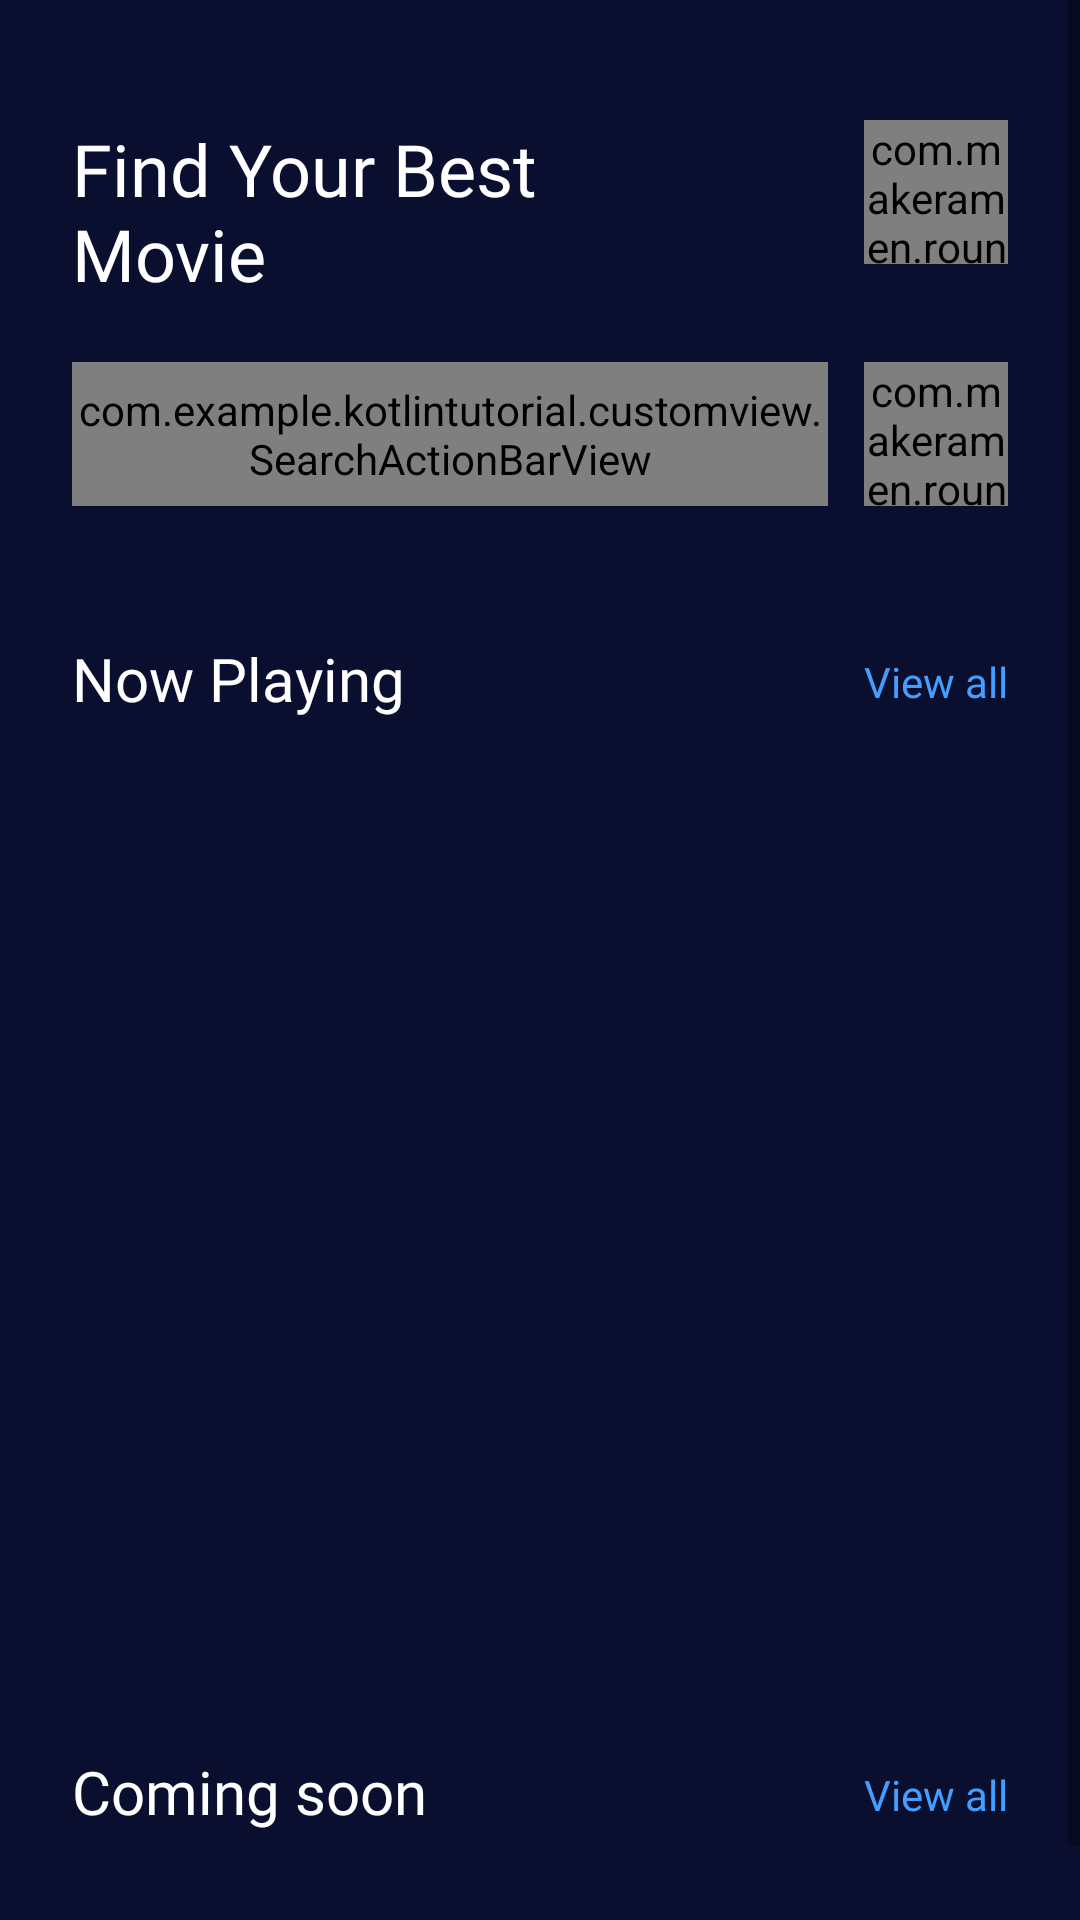

Reconstruct the res/layout file that produces this screen, plus the resources it refers to.
<!-- AndroidManifest.xml: application theme Theme.KotlinTutorial -->
<!-- res/layout/fragment_home.xml -->
<?xml version="1.0" encoding="utf-8"?>
<layout xmlns:android="http://schemas.android.com/apk/res/android"
    xmlns:app="http://schemas.android.com/apk/res-auto"
    xmlns:tools="http://schemas.android.com/tools">

    <data>

        <variable
            name="viewModel"
            type="com.example.kotlintutorial.ui.home.HomeViewModel" />
    </data>

    <ScrollView
        android:layout_width="match_parent"
        android:layout_height="match_parent"
        android:background="@color/color_main_home">

        <androidx.constraintlayout.widget.ConstraintLayout
            android:layout_width="match_parent"
            android:layout_height="wrap_content"
            tools:context=".ui.home.HomeFragment">

            <TextView
                android:id="@+id/txt_title_home"
                android:layout_width="0dp"
                android:layout_height="wrap_content"
                android:layout_marginStart="24dp"
                android:layout_marginTop="40dp"
                android:layout_marginEnd="80dp"
                android:fontFamily="@font/montserrat_semibold"
                android:text="@string/find_your_best_movie"
                android:textColor="@color/white"
                android:textSize="24sp"
                app:layout_constraintLeft_toLeftOf="parent"
                app:layout_constraintRight_toLeftOf="@id/img_user"
                app:layout_constraintTop_toTopOf="parent" />

            <com.makeramen.roundedimageview.RoundedImageView
                android:id="@+id/img_user"
                android:layout_width="48dp"
                android:layout_height="48dp"
                android:layout_marginTop="40dp"
                android:layout_marginEnd="24dp"
                android:scaleType="fitCenter"
                android:src="@drawable/ic_user_default"
                app:layout_constraintRight_toRightOf="parent"
                app:layout_constraintTop_toTopOf="parent"
                app:riv_corner_radius="30dip"
                app:riv_mutate_background="true"
                app:riv_oval="true" />

            <com.example.kotlintutorial.customview.SearchActionBarView
                android:id="@+id/search_view"
                android:layout_width="0dp"
                android:layout_height="48dp"
                android:layout_marginStart="24dp"
                android:layout_marginTop="20dp"
                android:layout_marginEnd="12dp"
                app:layout_constraintLeft_toLeftOf="parent"
                app:layout_constraintRight_toLeftOf="@id/btn_setting"
                app:layout_constraintTop_toBottomOf="@id/txt_title_home" />

            <com.makeramen.roundedimageview.RoundedImageView
                android:id="@+id/btn_setting"
                android:layout_width="48dp"
                android:layout_height="48dp"
                android:layout_marginTop="20dp"
                android:layout_marginEnd="24dp"
                android:scaleType="fitCenter"
                android:src="@drawable/ic_filter"
                app:layout_constraintRight_toRightOf="parent"
                app:layout_constraintTop_toBottomOf="@id/txt_title_home"
                app:riv_corner_radius="14dp" />

            <androidx.recyclerview.widget.RecyclerView
                android:id="@+id/rcv_category"
                android:layout_width="match_parent"
                android:layout_height="wrap_content"
                android:paddingStart="12dp"
                android:layout_marginTop="24dp"
                app:layout_constraintStart_toStartOf="parent"
                app:layout_constraintTop_toBottomOf="@id/search_view"
                tools:ignore="RtlSymmetry" />

            <TextView
                android:id="@+id/txt_popular"
                android:layout_width="wrap_content"
                android:layout_height="wrap_content"
                android:layout_marginStart="24dp"
                android:layout_marginTop="20dp"
                android:fontFamily="@font/montserrat_semibold"
                android:text="@string/now_playing"
                android:textColor="@color/white"
                android:textSize="20sp"
                app:layout_constraintLeft_toLeftOf="parent"
                app:layout_constraintTop_toBottomOf="@id/rcv_category" />

            <TextView
                android:id="@+id/txt_view_all_now_playing"
                android:layout_width="wrap_content"
                android:layout_height="wrap_content"
                android:layout_marginTop="25dp"
                android:layout_marginEnd="24dp"
                android:fontFamily="@font/montserrat_medium"
                android:text="@string/view_all"
                android:textColor="@color/color_449EFF"
                android:textSize="14sp"
                app:layout_constraintRight_toRightOf="parent"
                app:layout_constraintTop_toBottomOf="@id/rcv_category" />

            <androidx.viewpager2.widget.ViewPager2
                android:id="@+id/list_now_playing"
                android:layout_width="match_parent"
                android:layout_height="300dp"
                android:layout_marginTop="16dp"
                android:paddingHorizontal="24dp"
                android:clipChildren="false"
                android:clipToPadding="false"
                app:layout_constraintTop_toBottomOf="@id/txt_popular" />

            <TextView
                android:id="@+id/txt_coming_soon"
                android:layout_width="wrap_content"
                android:layout_height="wrap_content"
                android:layout_marginStart="24dp"
                android:layout_marginTop="28dp"
                android:fontFamily="@font/montserrat_semibold"
                android:text="@string/coming_soon"
                android:textColor="@color/white"
                android:textSize="20sp"
                app:layout_constraintLeft_toLeftOf="parent"
                app:layout_constraintTop_toBottomOf="@id/list_now_playing" />

            <TextView
                android:id="@+id/txt_view_all_comming_soon"
                android:layout_width="wrap_content"
                android:layout_height="wrap_content"
                android:layout_marginTop="33dp"
                android:layout_marginEnd="24dp"
                android:fontFamily="@font/montserrat_medium"
                android:text="@string/view_all"
                android:textColor="@color/color_449EFF"
                android:textSize="14sp"
                app:layout_constraintRight_toRightOf="parent"
                app:layout_constraintTop_toBottomOf="@id/list_now_playing" />

            <androidx.recyclerview.widget.RecyclerView
                android:id="@+id/rcv_coming_soon"
                android:layout_width="match_parent"
                android:layout_height="wrap_content"
                android:paddingStart="12dp"
                app:layout_constraintStart_toStartOf="parent"
                app:layout_constraintTop_toBottomOf="@id/txt_coming_soon"
                tools:ignore="RtlSymmetry" />

            <TextView
                android:id="@+id/txt_promo"
                android:layout_width="wrap_content"
                android:layout_height="wrap_content"
                android:layout_marginStart="24dp"
                android:layout_marginTop="28dp"
                android:fontFamily="@font/montserrat_semibold"
                android:text="@string/promo"
                android:textColor="@color/white"
                android:textSize="20sp"
                app:layout_constraintLeft_toLeftOf="parent"
                app:layout_constraintTop_toBottomOf="@id/rcv_coming_soon" />

            <TextView
                android:id="@+id/txt_view_all_promo"
                android:layout_width="wrap_content"
                android:layout_height="wrap_content"
                android:layout_marginTop="33dp"
                android:layout_marginEnd="24dp"
                android:fontFamily="@font/montserrat_medium"
                android:text="@string/view_all"
                android:textColor="@color/color_449EFF"
                android:textSize="14sp"
                app:layout_constraintRight_toRightOf="parent"
                app:layout_constraintTop_toBottomOf="@id/rcv_coming_soon" />

            <androidx.recyclerview.widget.RecyclerView
                android:id="@+id/rcv_promo"
                android:layout_width="match_parent"
                android:layout_height="wrap_content"
                app:layout_constraintTop_toBottomOf="@id/txt_view_all_promo"/>
        </androidx.constraintlayout.widget.ConstraintLayout>
    </ScrollView>
</layout>
<!-- resources referenced by this layout -->
<resources>
  <color name="color_449EFF">#449EFF</color>
  <color name="color_main_home">#0B0F2F</color>
  <color name="white">#FFFFFFFF</color>
  <!-- drawable ic_filter: png bitmap (drawable, 88775 bytes) -->
  <!-- drawable ic_user_default: png bitmap (drawable, 136800 bytes) -->
  <string name="coming_soon">Coming soon</string>
  <string name="find_your_best_movie">Find Your Best Movie</string>
  <string name="now_playing">Now Playing</string>
  <string name="promo">Promo</string>
  <string name="view_all">View all</string>
  <style name="Theme.KotlinTutorial" parent="Theme.AppCompat.DayNight.NoActionBar">
          
          <item name="colorPrimary">@color/purple_500</item>
          <item name="colorPrimaryVariant">@color/purple_700</item>
          <item name="colorOnPrimary">@color/white</item>
          
          <item name="colorSecondary">@color/teal_200</item>
          <item name="colorSecondaryVariant">@color/teal_700</item>
          <item name="colorOnSecondary">@color/black</item>
          
          <item name="android:statusBarColor" tools:targetApi="l">?attr/colorPrimaryVariant</item>
          
      </style>
  <color name="purple_500">#FF6200EE</color>
  <color name="purple_700">#FF3700B3</color>
  <color name="teal_200">#FF03DAC5</color>
  <color name="teal_700">#FF018786</color>
  <color name="black">#FF000000</color>
</resources>
